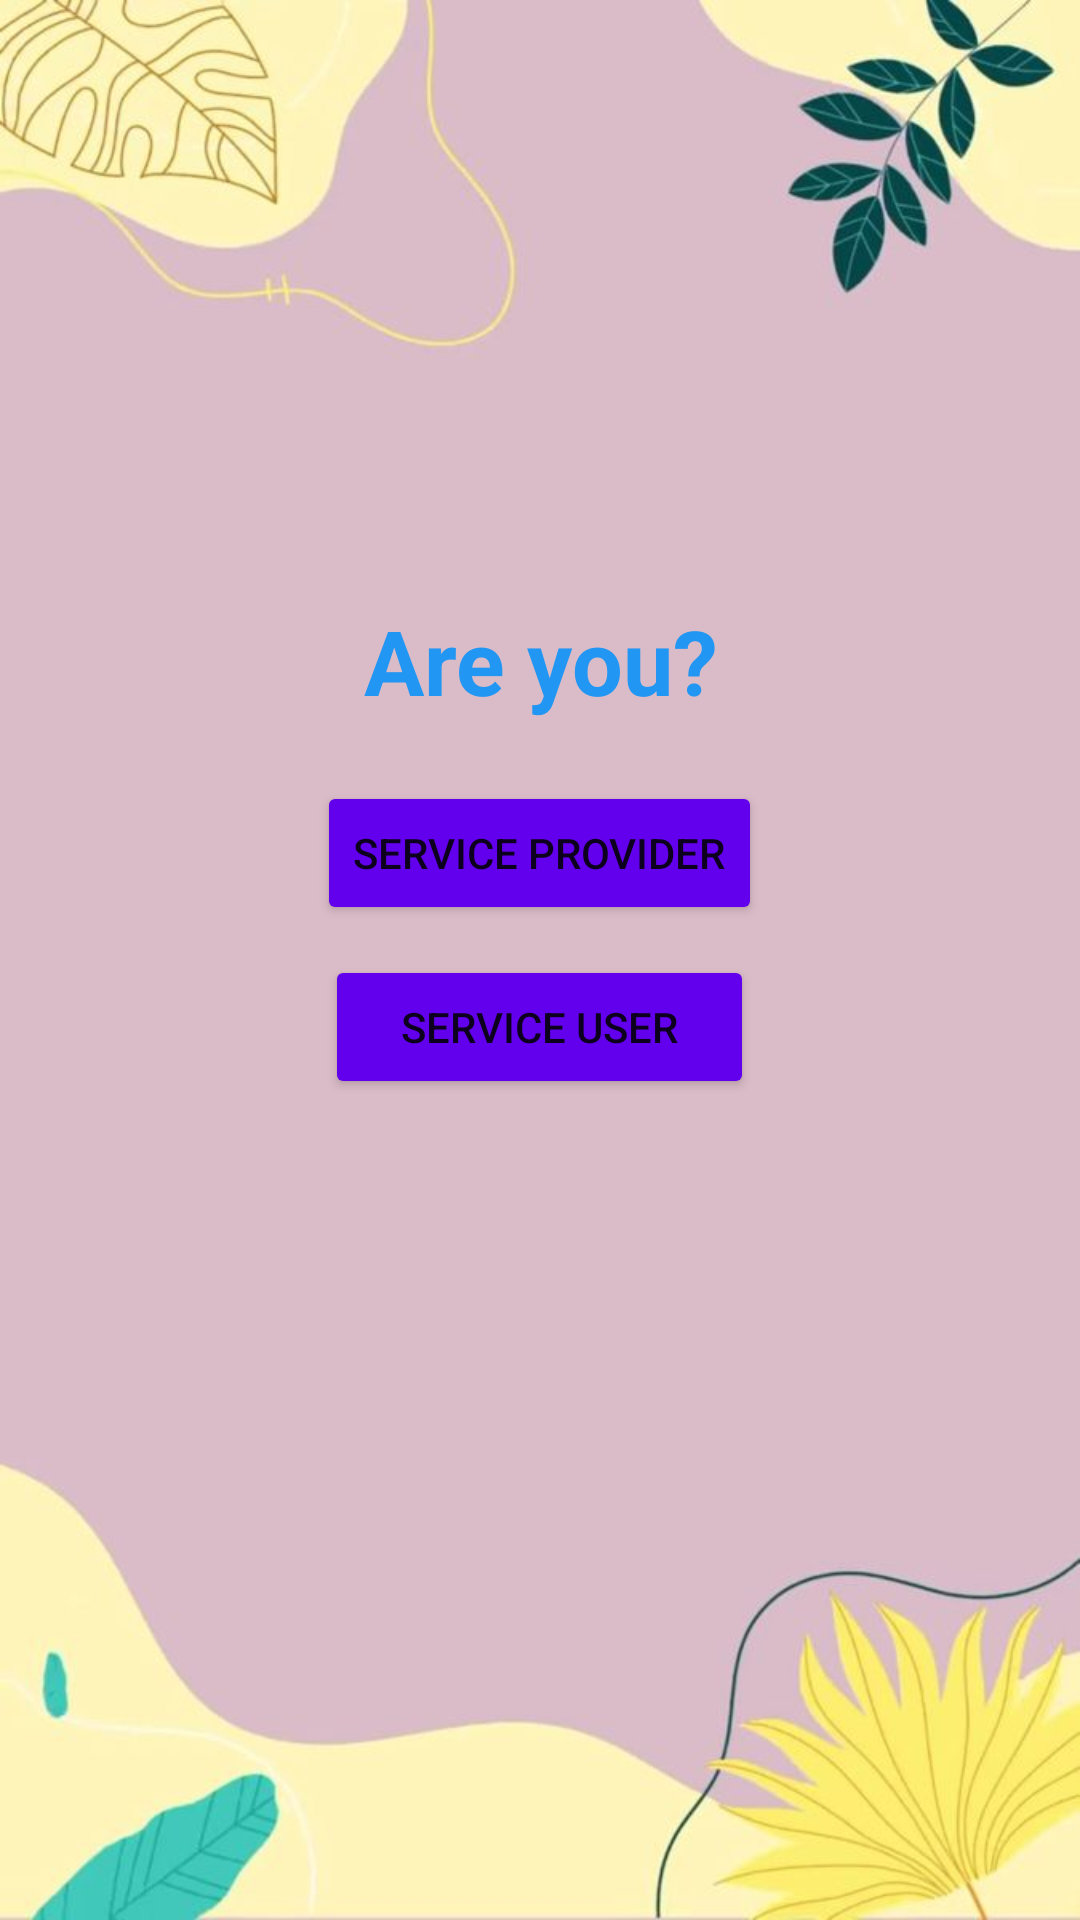

Reconstruct the res/layout file that produces this screen, plus the resources it refers to.
<!-- AndroidManifest.xml: application theme Theme.YourTurn -->
<!-- res/layout/activity_main.xml -->
<?xml version="1.0" encoding="utf-8"?>
<LinearLayout xmlns:android="http://schemas.android.com/apk/res/android"
    xmlns:app="http://schemas.android.com/apk/res-auto"
    xmlns:tools="http://schemas.android.com/tools"
    android:layout_width="match_parent"
    android:layout_height="match_parent"
    tools:context=".MainActivity"

    android:orientation="vertical"
    android:background="@drawable/page1"
    >

    <TextView
        android:layout_marginTop="200dp"


        android:layout_width="match_parent"
        android:layout_height="wrap_content"
        android:text="Are you?"
        android:textSize="30sp"
        android:textStyle="bold"
        android:textColor="#2196F3"
        android:textAlignment="center"
         />
    <Button
        android:id="@+id/btnsp"
        android:layout_marginTop="20dp"
        android:layout_width="wrap_content"
        android:layout_height="wrap_content"
        android:text="Service Provider"
        android:layout_gravity="center"
        android:backgroundTint="@color/purple_500"
        />

    <Button
        android:id="@+id/btnsu"
        android:layout_marginTop="10dp"
        android:layout_width="wrap_content"
        android:layout_height="wrap_content"
        android:text="    Service user    "
        android:layout_gravity="center"
        android:backgroundTint="@color/purple_500"
        />



</LinearLayout>
<!-- resources referenced by this layout -->
<resources>
  <!-- drawable page1: jpg bitmap (drawable, 30001 bytes) -->
  <style name="Theme.YourTurn" parent="Theme.MaterialComponents.DayNight.DarkActionBar">
          
          <item name="colorPrimary">@color/purple_500</item>
          <item name="colorPrimaryVariant">@color/purple_700</item>
          <item name="colorOnPrimary">@color/white</item>
          
          <item name="colorSecondary">@color/teal_200</item>
          <item name="colorSecondaryVariant">@color/teal_700</item>
          <item name="colorOnSecondary">@color/black</item>
          
          <item name="android:statusBarColor">?attr/colorPrimaryVariant</item>
          
      </style>
  <!-- not gathered from this repository: default colours our renderer supplied (Android Studio template values) -->
  <color name="purple_500">#FF6200EE</color>
  <color name="purple_700">#FF3700B3</color>
  <color name="teal_200">#FF03DAC5</color>
  <color name="teal_700">#FF018786</color>
  <color name="black">#FF000000</color>
  <color name="white">#FFFFFFFF</color>
</resources>
